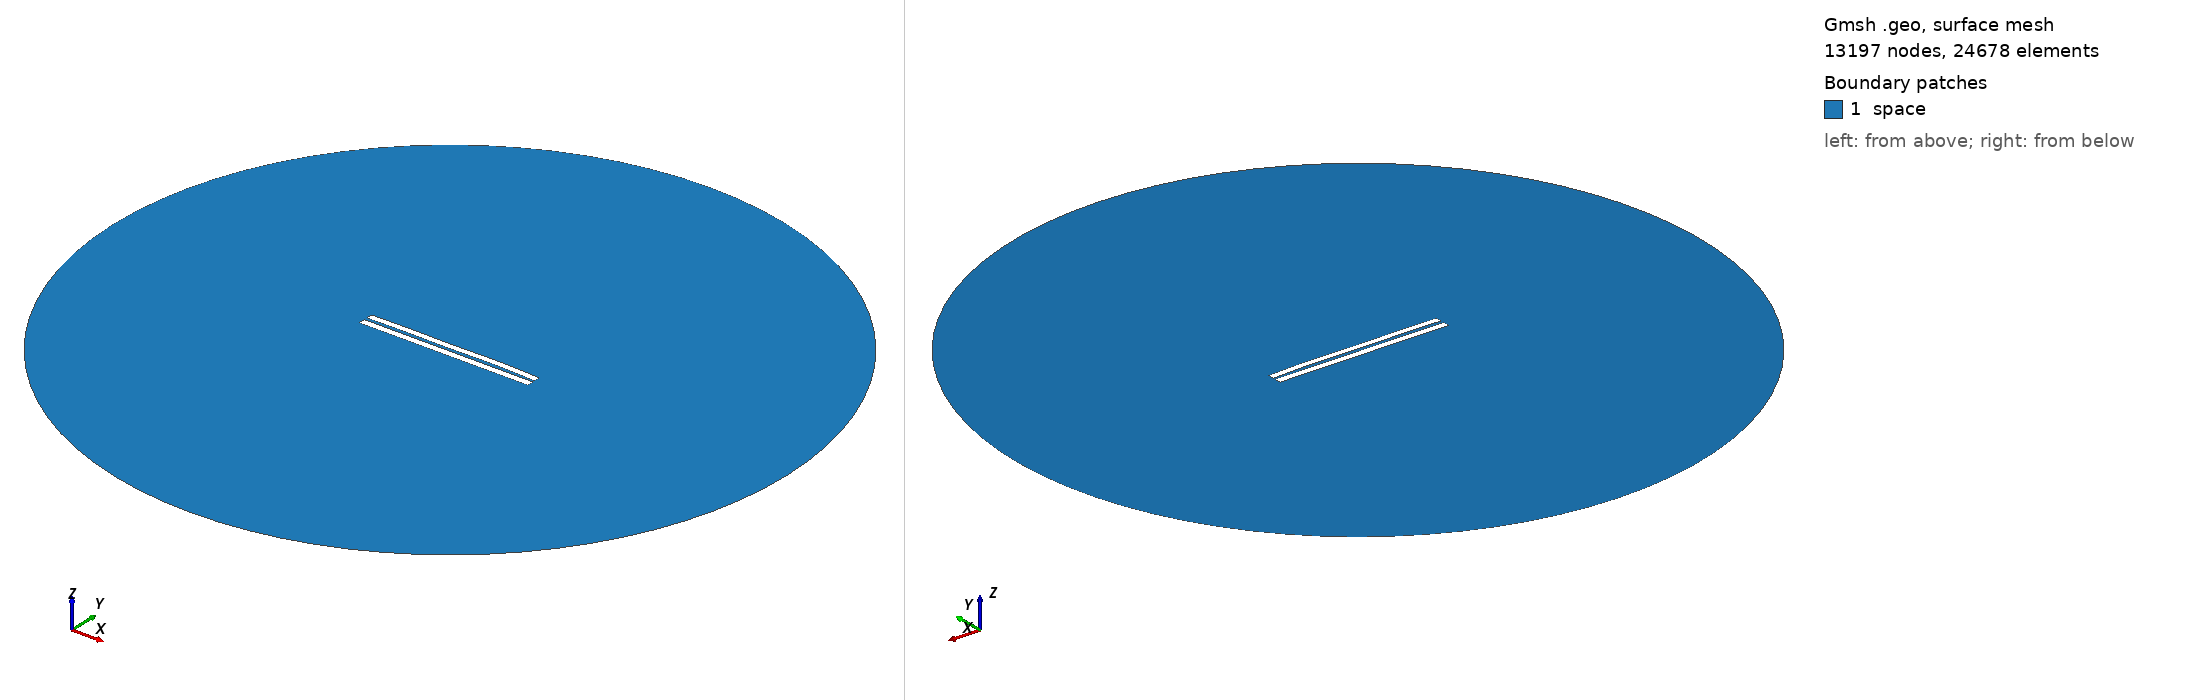

Gmsh geometry script, surface-meshed: 13197 nodes, 24678 surface elements. Boundary patches (legend numbers): 1 space. Left view from above one corner, right view from below the opposite corner. Legend entries are the model's physical surfaces. The drawing asked Gmsh for element sizes between 1% and 20% of the model's largest extent; the script's own settings can give other sizes.

=== 4110.geo (drawn) ===
//---------------------------------------
// Geometry kernel
//---------------------------------------

SetFactory("OpenCASCADE");



//---------------------------------------
// Parameters of the geometry
//---------------------------------------

// Overetch of the upper plate
overetch = 0.125;

// Distance between the plates
distance = 1.75;

// Discretization over the x axis (for the deformation)
nx = 50; 

// Length of the plate
L = 100 - overetch; 

// Number of modes
n = 4; 

// 1st mode coefficient
coeff(1) = 0.0;
beta(1) = 0.596864 * 3.1415926535 / L;

// 2nd mode coefficient
coeff(2) = 0.15;
beta(2) = 1.49418 * 3.1415926535 / L;

// 3rd mode coefficient
coeff(3) = -0.075;
beta(3) = 2.50025 * 3.1415926535 / L;

// 4th mode coefficient
coeff(4) = 0.15;
beta(4) = 3.49999 * 3.1415926535 / L;



//---------------------------------------
// Upper plate (deformed rectangle)
//---------------------------------------

// Coordiantes of the upper plate
xmin = -50;
xmax = 50 - overetch;

// Height of the upper plate
yheight = 4 - 2 * overetch;

// Indexes of the points
UpperID[] = {};
LowerID[] = {};
LeftID[] = {};
RightID[] = {};

// Point index
p = 1;

// Horizontal edges
For i In {1:nx}
    x = xmin + (i-1)*(xmax - xmin)/(nx-1);

    y_bottom = distance / 2 + overetch;
    For j In {1:n}
        C = (Cosh(beta(j)*L) + Cos(beta(j)*L)) / (Sinh(beta(j)*L) + Sin(beta(j)*L));
        y_bottom  = y_bottom + coeff(j) * (Cosh(beta(j)*(x+50)) - Cos(beta(j)*(x+50)) - C * (Sinh(beta(j)*(x+50)) - Sin(beta(j)*(x+50))));
    EndFor

    y_top = y_bottom + yheight;

    Point(p) = {x, y_top, 0, 1.0};
    UpperID[i] = p;
    p = p + 1;

    Point(p) = {x, y_bottom, 0, 1.0};
    LowerID[i] = p;
    p = p + 1;
EndFor

// Create point lists
UpperPts[] = {}; LowerPts[] = {};
For i In {1:nx}
  UpperPts[] += {UpperID[i]};
  LowerPts[] += {LowerID[i]};
EndFor

// Build splines
Spline(1) = {UpperPts[]};
Spline(2) = {LowerPts[]};
Line(3) = {LowerPts[nx-1], UpperPts[nx-1]};
Line(4) = {LowerPts[0], UpperPts[0]};

// Build the plane surface
Curve Loop(1) = {2, 3, -1, -4};
Plane Surface(1) = {1};



//---------------------------------------
// Lower plate (rectangle)
//---------------------------------------

// Vertices
Point(1001) = {-50, -1, 0, 1.0};
Point(1002) = { 50, -1, 0, 1.0};
Point(1003) = { 50,  -5, 0, 1.0};
Point(1004) = {-50,  -5, 0, 1.0};

// Edges
Line(5) = {1001, 1002};
Line(6) = {1002, 1003};
Line(7) = {1003, 1004};
Line(8) = {1004, 1001};

// Plane surface
Line Loop(2) = {5, 6, 7, 8};
Plane Surface(2) = {2}; 



//---------------------------------------
// Outer (fictious) boundary
//---------------------------------------

// Points
Point(1005) = {0, 0, 0};       // Center
Point(1006) = {200, 0, 0};     // Start point
Point(1007) = {0, 200, 0};     // 90 degrees
Point(1008) = {-200, 0, 0};    // 180 degrees
Point(1009) = {0, -200, 0};    // 270 degrees

// Circle arcs (each needs start, center, end)
Circle(9) = {1006, 1005, 1007};
Circle(10) = {1007, 1005, 1008};
Circle(11) = {1008, 1005, 1009};
Circle(12) = {1009, 1005, 1006};

// Plane surface for the entire domain
Curve Loop(3) = {9, 10, 11, 12};
Surface(3) = {3};

// Subtract the plates from the whole domain to obtain the actual domain where we want to solve the equations
BooleanDifference{ Surface{3}; Delete; }{ Surface{1}; Surface{2}; Delete; }




//---------------------------------------
// Transfinite Lines/Curves
//---------------------------------------

// Set the number of points on the boundaries
r = 7;

// Plates
Transfinite Curve {1, 2} = 50*r Using Progression 1;
Transfinite Curve {3, 4} = 2*r Using Progression 1;
Transfinite Line {5, 7} = 50*r Using Progression 1;
Transfinite Line {6, 8} = 2*r Using Progression 1;

// Outer boundary
Transfinite Line {9, 10, 11, 12} = 20 Using Progression 1;



//---------------------------------------
// Physical groups
//---------------------------------------                

// Physical curves (boundaries)
Physical Line("force_segment", 10) = {2};
Physical Line("upper_plate", 11) = {1, 3, 4};
Physical Line("lower_plate", 12) = {5, 6, 7, 8};
Physical Line("boundary", 20) = {9, 10, 11, 12};

// Physical Surfaces
Physical Surface("space", 30) = {3};



//---------------------------------------
// 6. Generate the Mesh
//---------------------------------------

// 2D mesh generation
Mesh 2;
